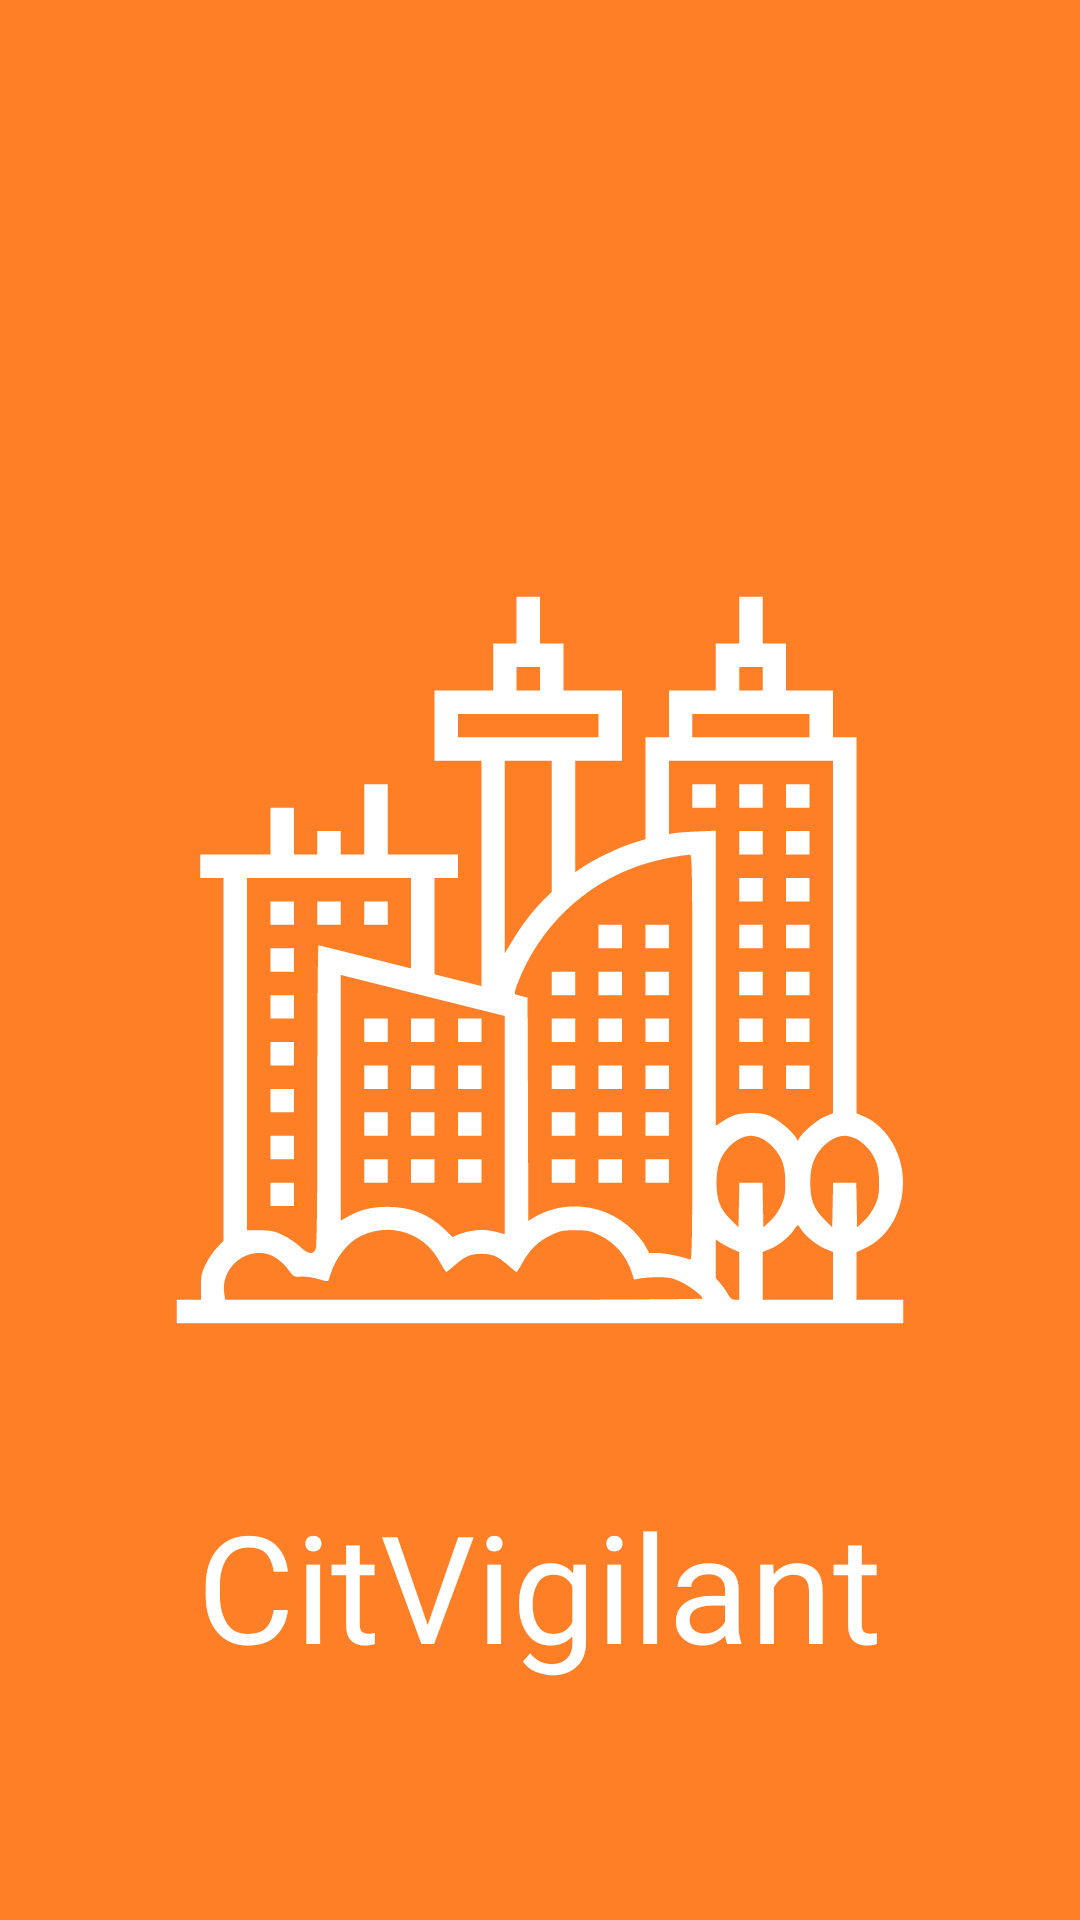

Here is an Android app screen rendered from its layout file. Give the layout XML and the strings, colors and styles it references.
<!-- AndroidManifest.xml: application theme Theme.Protorype -->
<!-- res/layout/activity_splash.xml -->
<?xml version="1.0" encoding="utf-8"?>
<RelativeLayout xmlns:android="http://schemas.android.com/apk/res/android"
    xmlns:app="http://schemas.android.com/apk/res-auto"
    xmlns:tools="http://schemas.android.com/tools"
    android:layout_width="match_parent"
    android:layout_height="match_parent"
    tools:context=".SplashActivity"
    android:background="@color/orange_500">

    <ImageView
        android:id="@+id/splash_icon"
        android:layout_width="250dp"
        android:layout_height="wrap_content"
        android:layout_centerHorizontal="true"
        android:layout_centerVertical="true"
        android:scaleType="fitStart"
        android:src="@drawable/ic_city"
        android:adjustViewBounds="true"
        android:layout_marginBottom="50dp"
        app:tint="@color/white" />

    <TextView
        android:layout_width="wrap_content"
        android:layout_height="wrap_content"
        android:layout_below="@+id/splash_icon"
        android:layout_centerHorizontal="true"
        android:text="CitVigilant"
        android:textColor="@color/white"
        android:textSize="50dp"
        android:fontFamily="@font/aldrich"/>

</RelativeLayout>
<!-- resources referenced by this layout -->
<resources>
  <color name="orange_500">#FF7F27</color>
  <color name="white">#FFFFFFFF</color>
  <!-- drawable ic_city: vector/xml drawable (drawable, 12442 chars, omitted) -->
  <style name="Theme.Protorype" parent="Theme.MaterialComponents.DayNight.DarkActionBar">
          
          <item name="colorPrimary">@color/purple_500</item>
          <item name="colorPrimaryVariant">@color/purple_700</item>
          <item name="colorOnPrimary">@color/white</item>
          
          <item name="colorSecondary">@color/teal_200</item>
          <item name="colorSecondaryVariant">@color/teal_700</item>
          <item name="colorOnSecondary">@color/black</item>
          
          <item name="android:statusBarColor" tools:targetApi="l">?attr/colorPrimaryVariant</item>
          
      </style>
  <color name="purple_500">#B63E18</color>
  <color name="purple_700">#832c11</color>
  <color name="teal_200">#FF03DAC5</color>
  <color name="teal_700">#FF018786</color>
  <color name="black">#FF000000</color>
</resources>
